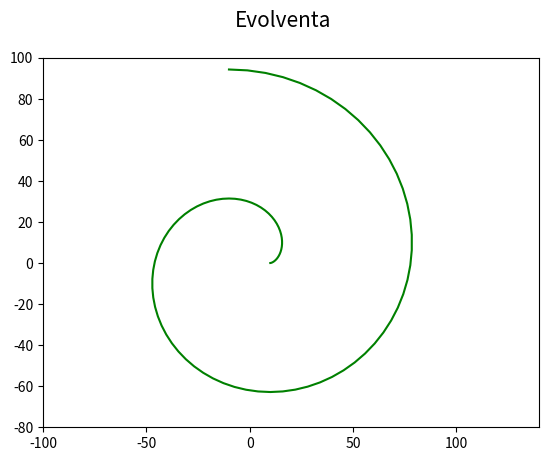

Here is the Python script that generated this plot:
"""Evolventa."""

#
# Použito v článku:
#
# Křivky v přírodě i v počítačové grafice – svět spirál (dokončení)
# https://www.root.cz/clanky/krivky-v-prirode-i-v-pocitacove-grafice-svet-spiral-dokonceni/
#
# Součást seriálu:
#
# Křivky nejen v počítačové grafice
# https://www.root.cz/serialy/krivky-nejen-v-pocitacove-grafice/
#

import numpy as np
import matplotlib.pyplot as plt

# nezávislý parametr t
t = np.linspace(0.00, 3*np.pi, 100)

# koeficient evolventy
r = 10

# funkce evolventy
x = r*(np.cos(t) + t*np.sin(t))
y = r*(np.sin(t) - t*np.cos(t))

# rozměry grafu při uložení: 640x480 pixelů
fig, ax = plt.subplots(1, figsize=(6.4, 4.8))

# titulek grafu
fig.suptitle('Evolventa', fontsize=15)

# určení rozsahů na obou souřadných osách
ax.set_xlim(-100, 140)
ax.set_ylim(-80, 100)

# vrcholy na křivce pospojované úsečkami
ax.plot(x, y, 'g-')

# uložení grafu do rastrového obrázku
plt.savefig("involute1.png")

# zobrazení grafu
plt.show()
